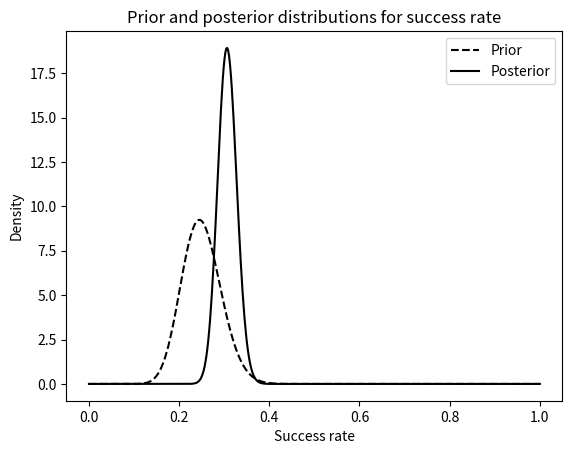

The script that saved this image:
import numpy as np
import scipy as sp

import matplotlib.pyplot as plt

from scipy.stats import beta as beta_dist
beta_pdf = beta_dist.pdf

prior_alpha = 25
prior_beta = 75

args = (prior_alpha, prior_beta)
prior_over_33, err = sp.integrate.quad(beta_pdf, 0.33, 1, args=args)
print("Prior probability", prior_over_33)
# 0.037830787030165056

observed_successes = 122
observed_failures = 257

posterior_alpha = prior_alpha + observed_successes
posterior_beta = prior_beta + observed_failures

args = (posterior_alpha, posterior_beta)
posterior_over_33, err2 = sp.integrate.quad(beta_pdf, 0.33, 1, args=args)
print("Posterior probability", posterior_over_33)
# 0.13686193416281017

p = np.linspace(0, 1, 500)
prior_dist = beta_pdf(p, prior_alpha, prior_beta)
posterior_dist = beta_pdf(p, posterior_alpha, posterior_beta)

fig, ax = plt.subplots()
ax.plot(p, prior_dist, "k--", label="Prior")
ax.plot(p, posterior_dist, "k", label="Posterior")
ax.legend()
ax.set_xlabel("Success rate")
ax.set_ylabel("Density")
ax.set_title("Prior and posterior distributions for success rate")

plt.show()